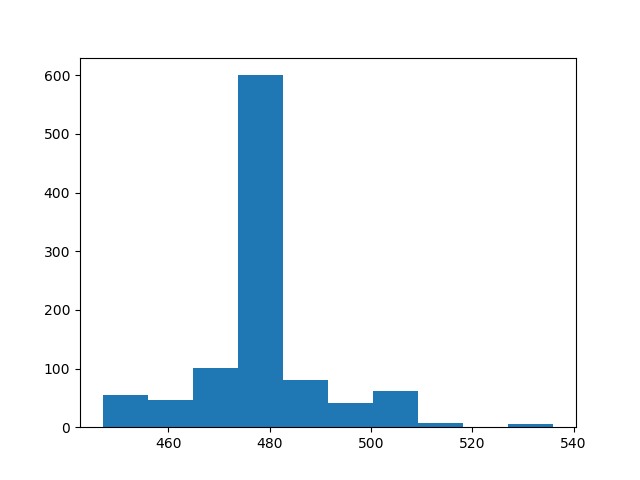

The data file committed next to this chart (first rows):
count, value
0, 479
1, 483
2, 476
3, 478
4, 484
5, 477
6, 478
7, 512
8, 476
9, 479
10, 472
11, 475
12, 484
13, 476
14, 479
15, 478
16, 482
17, 475
18, 481
19, 475
20, 474
21, 479
22, 480
23, 479
24, 480
25, 489
26, 487
27, 501
28, 510
29, 511
30, 502
31, 504
32, 500
33, 498
34, 482
35, 470
36, 462
37, 450
38, 447
39, 454
40, 452
41, 453
42, 461
43, 462
44, 467
45, 476
46, 473
47, 476
48, 479
49, 480
50, 477
51, 480
52, 480
53, 477
54, 474
55, 477
56, 476
57, 479
58, 473
59, 481
... 940 more rows
